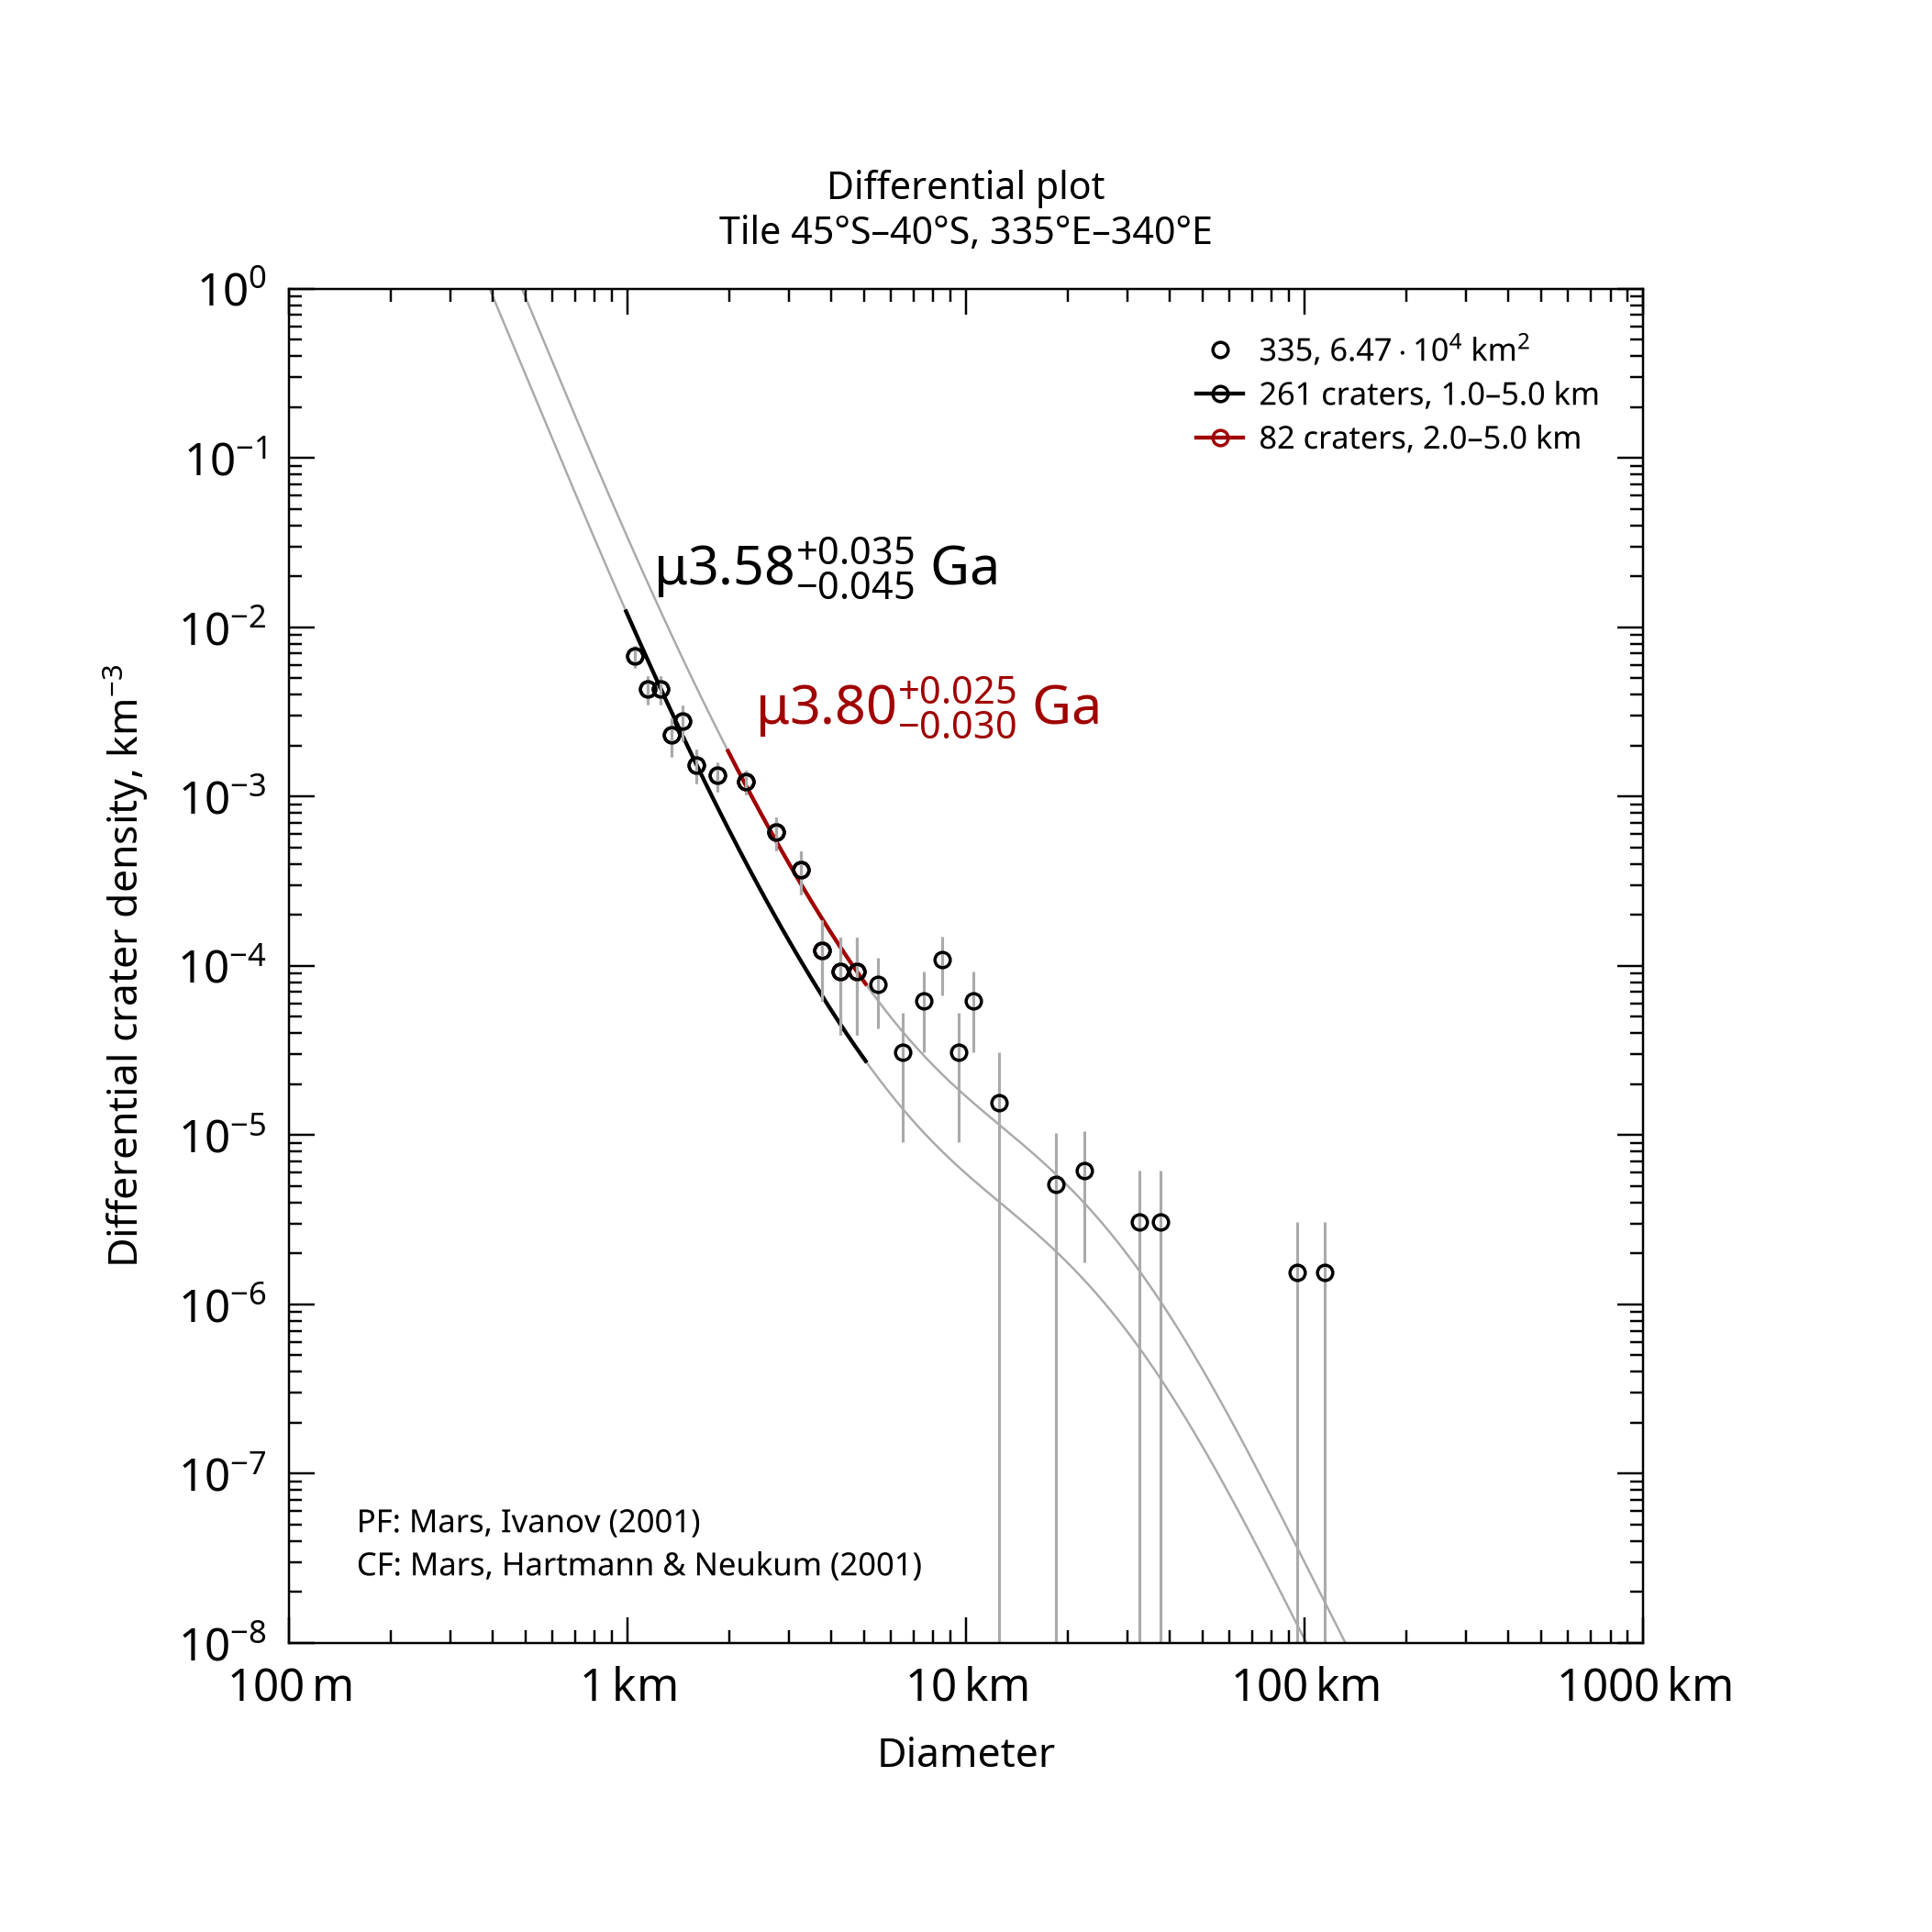

Source data for this figure (header and first rows):
, , , , , , , , , , , , , , , , , , , , Formatted values [paste MathML into Word…
, , , , , , , , , , , , , , , , , , , , , MathML, , Latex
Name, Area, Binning, d_min, d_max, Method, Resurf, N, N_event, Age, Age-, Age+, a0, a0-, a0+, N(1), N(1)-, N(1)+, Source, , Range, Age, N(1), Age
335, 64655, pseudo-log, 1, 5, d-fit, 0, 261.0, 261, 3.58, 3.54, 3.62, -2.431, -2.5, -2.371, 3.71e-03, 3.16e-03, 4.26e-03, tiles_scc/tile_lat-45_lon+335.scc, , 1.0–5.0 km, <math xmlns="http://www.w3.org/1998/Math…, <math xmlns="http://www.w3.org/1998/Math…, $\mu3.58^{+0.035}_{-0.045}$ Ga
335, 64655, pseudo-log, 2, 5, d-fit, 0, 82.0, 82, 3.8, 3.77, 3.82, -1.975, -2.049, -1.912, 1.06e-02, 8.94e-03, 1.22e-02, tiles_scc/tile_lat-45_lon+335.scc, , 2.0–5.0 km, <math xmlns="http://www.w3.org/1998/Math…, <math xmlns="http://www.w3.org/1998/Math…, $\mu3.80^{+0.025}_{-0.030}$ Ga
